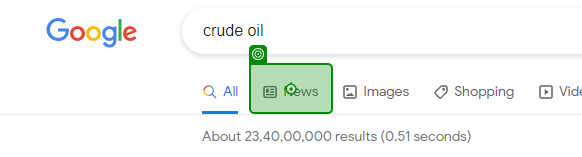
Task: Robotic Enterprise Framework
Workflow: Process

Step 1: click on 'News'

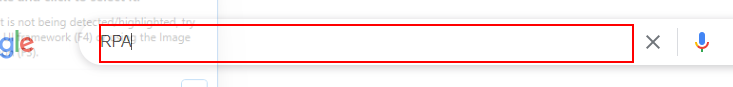
Step 2: type a value into the text box

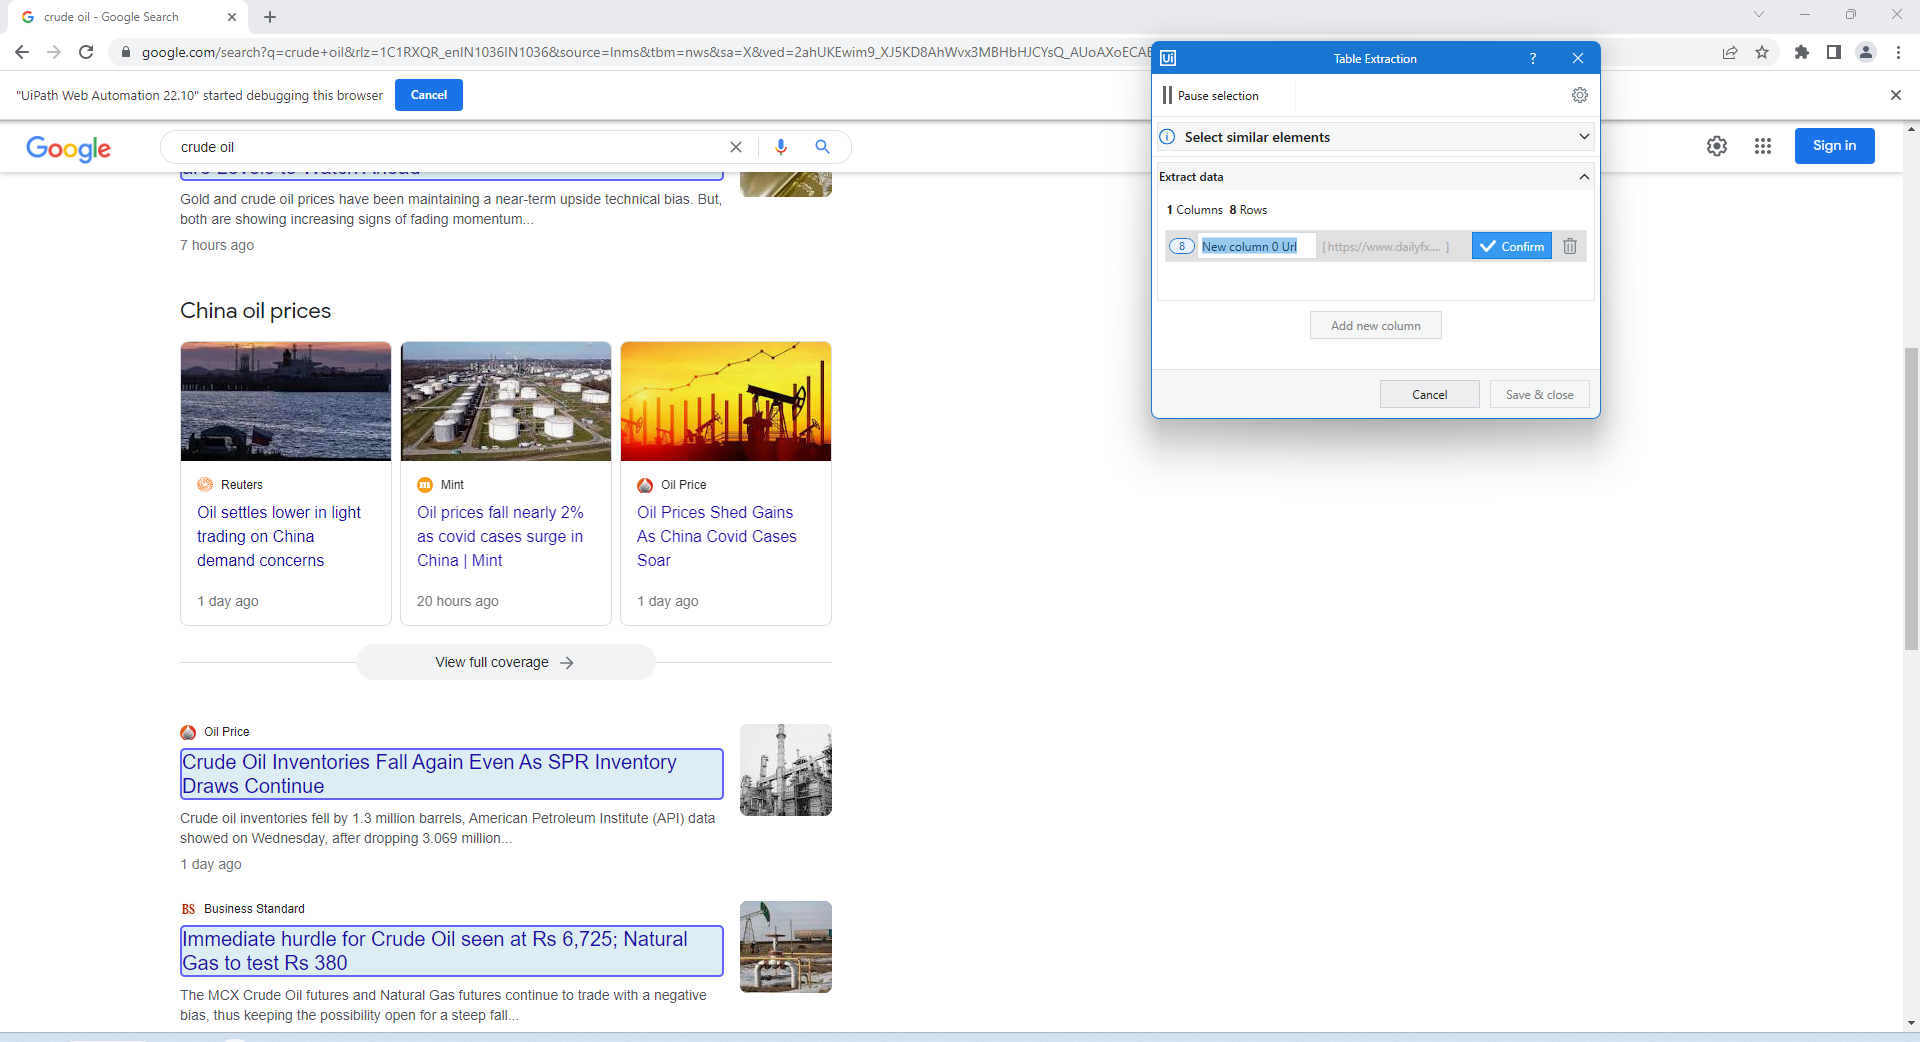
Step 3: get-text